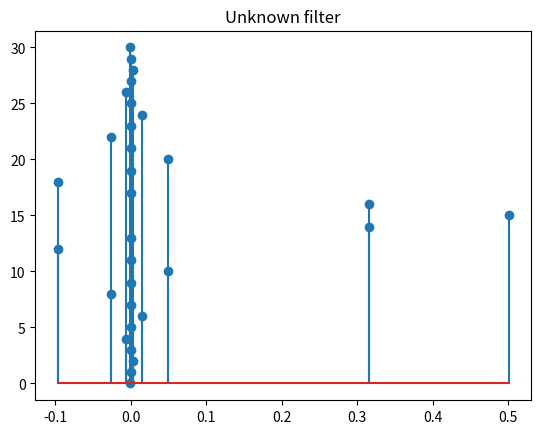
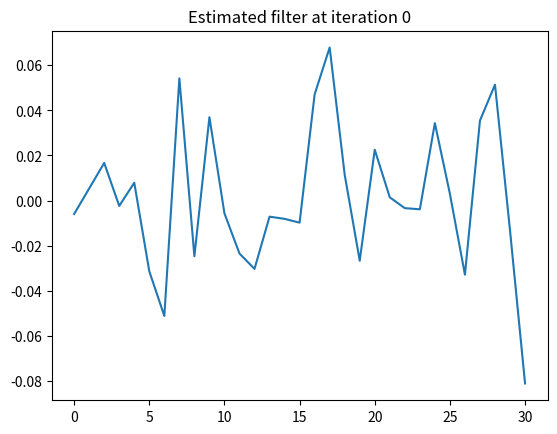
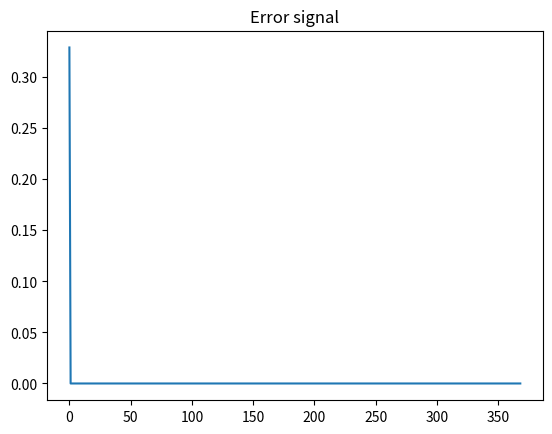
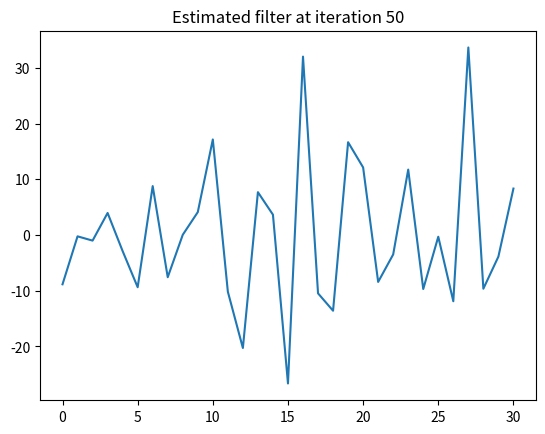
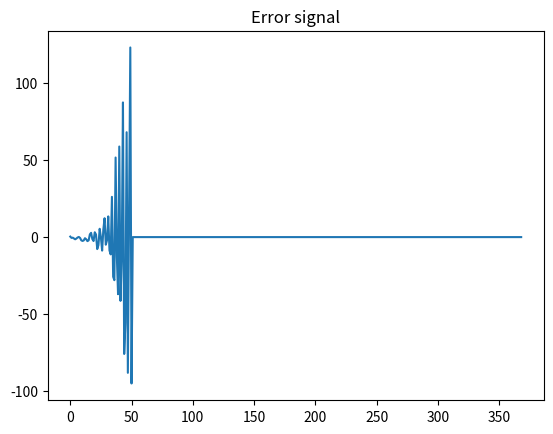
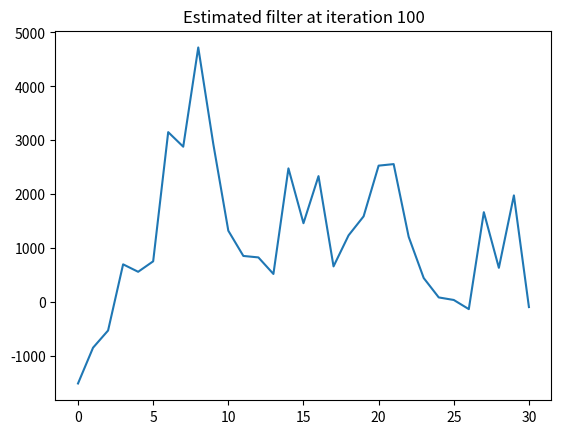
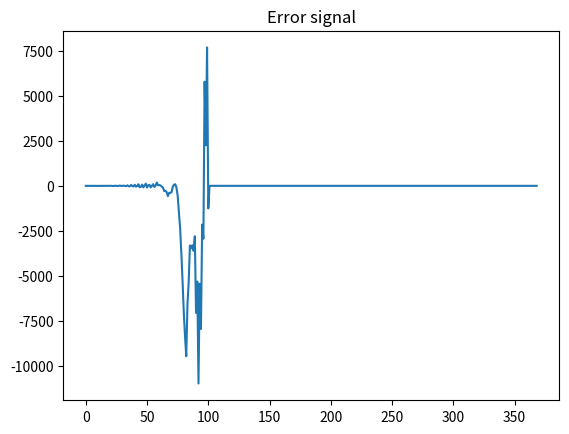
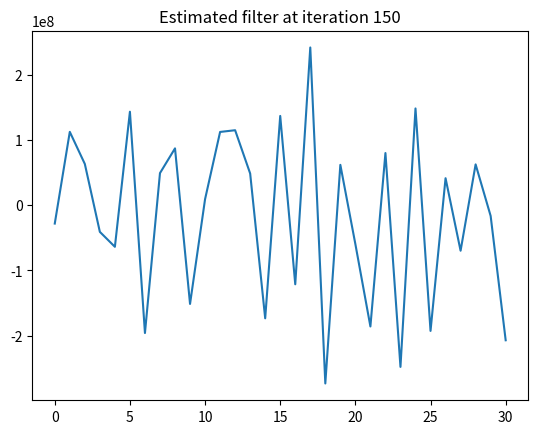
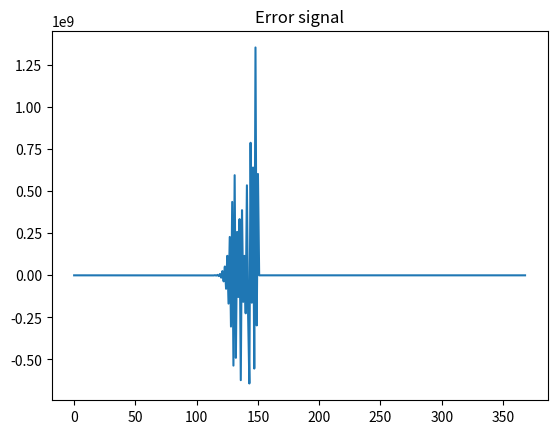
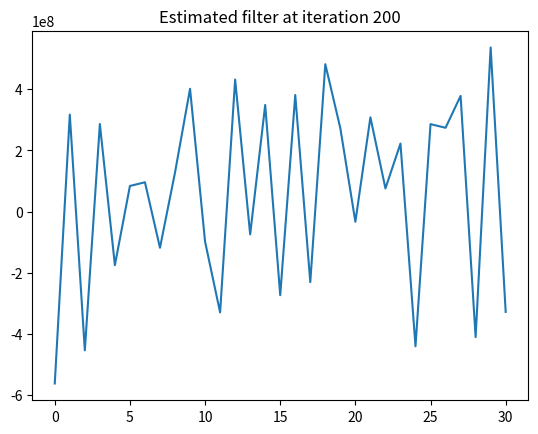
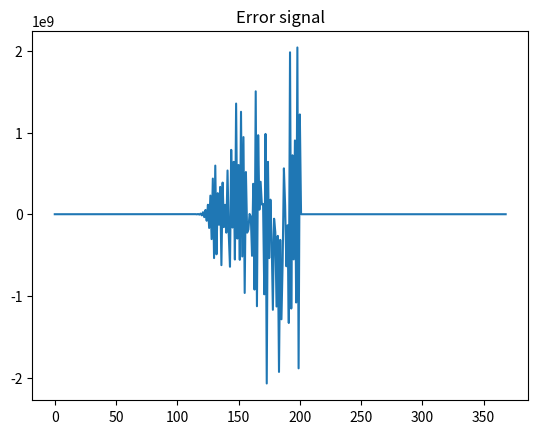
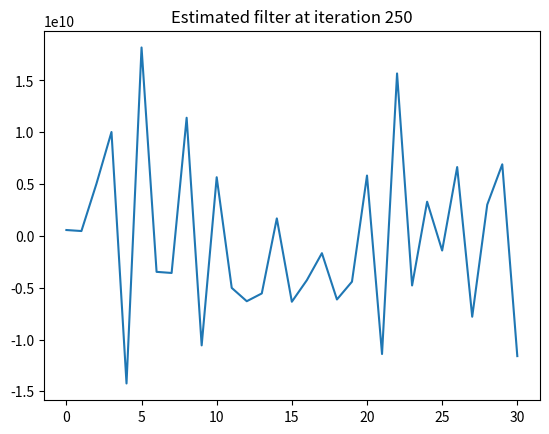
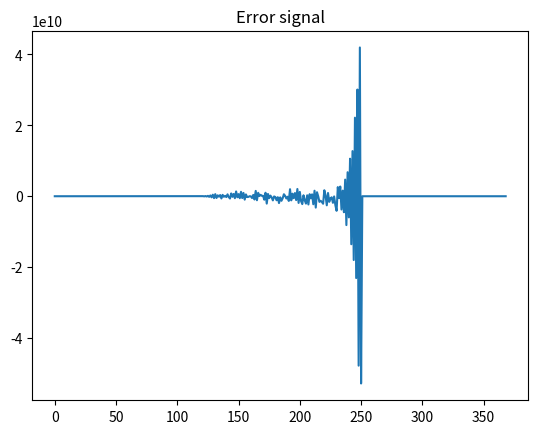
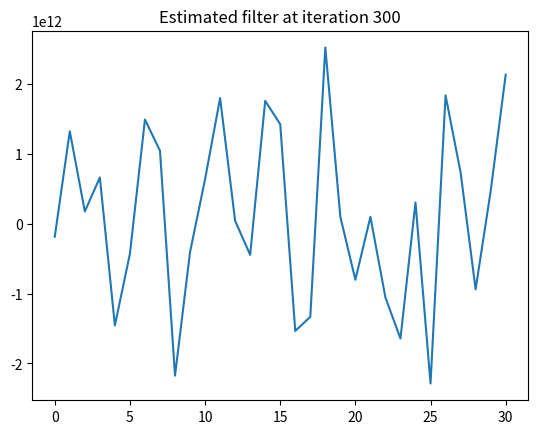
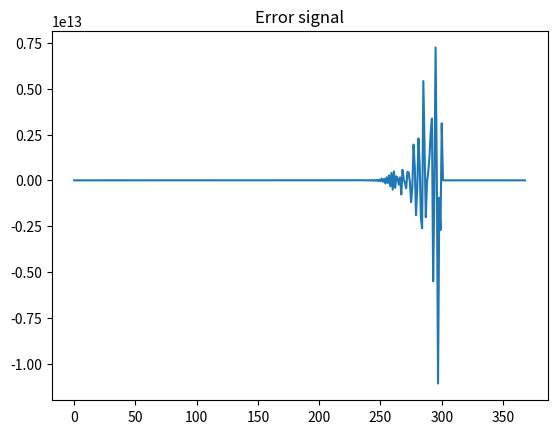
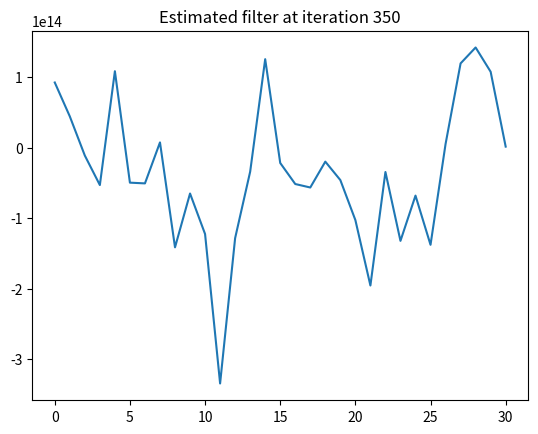

These figures' Python source, in order:
import numpy as np
import matplotlib.pyplot as plt
from scipy import signal

N = 400 # Input size
K = 31 # Filter size
x = np.random.randn(N) # Input to the filter
h = signal.firwin(K, 0.5) # FIR system to be identified
t = signal.convolve(x, h) # Target output signal
t = t + 0.01 * np.random.randn(len(t)) # with added noise
mu = 0.1 # LMS step size
fig = plt.figure()
plt.title('Unknown filter')
plt.stem(h,[i for i in range(K)])
w = np.zeros(K) # Initial filter
e = np.zeros(N-K)
for n in range(0, N-K):
    xn = x[n+K:n:-1]
    en = t[n+K] - np.dot(xn , w) # Error
    w = w + mu * en * xn # Update filter (LMS algorithm)
    e[n] = en # Record error
# Plot updated filter after each iteration
    if (n % 50 == 0):
        plt.figure()
        plt.title('Estimated filter at iteration %d' % n)
        plt.plot( [i for i in range(K)], w)
        plt.figure()
        plt.title('Error signal')
        plt.plot([i for i in range(N - K)], e)
        plt.show()